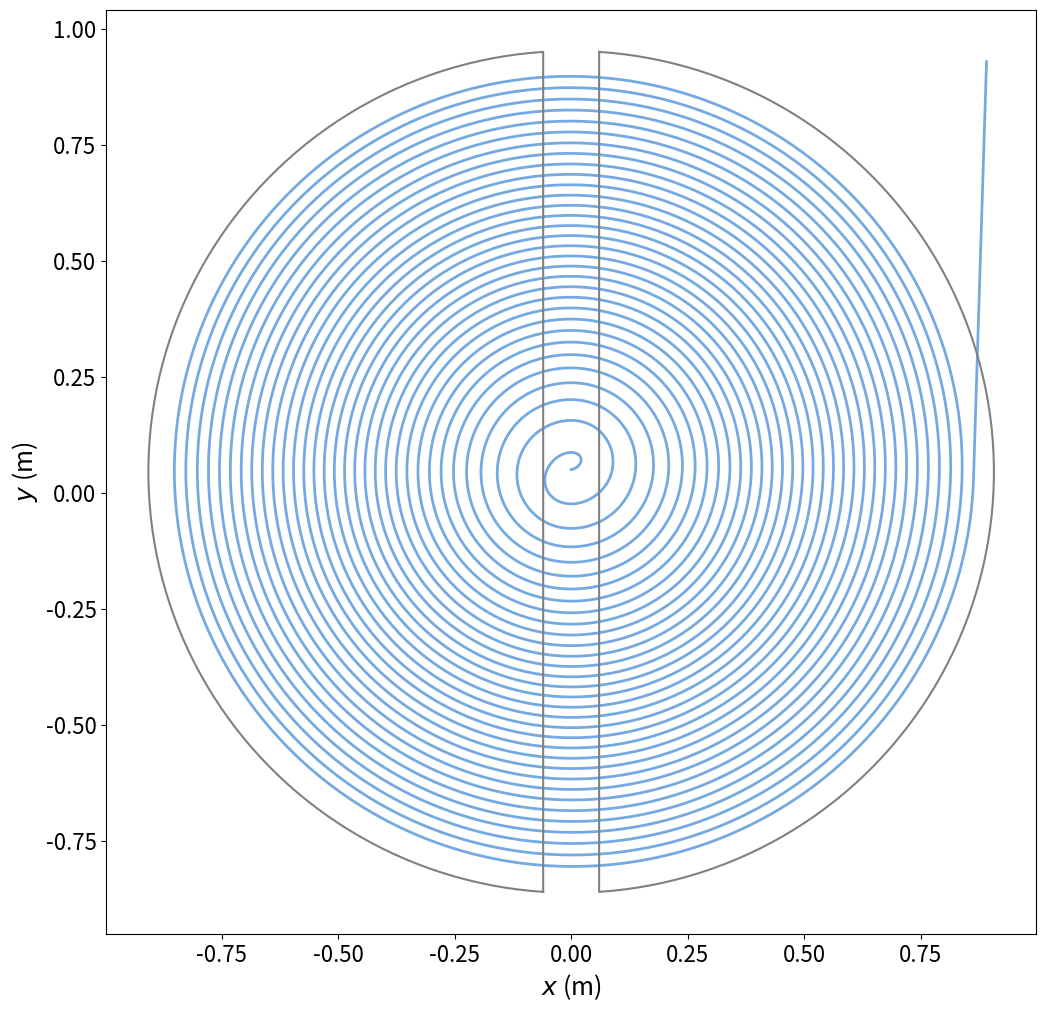
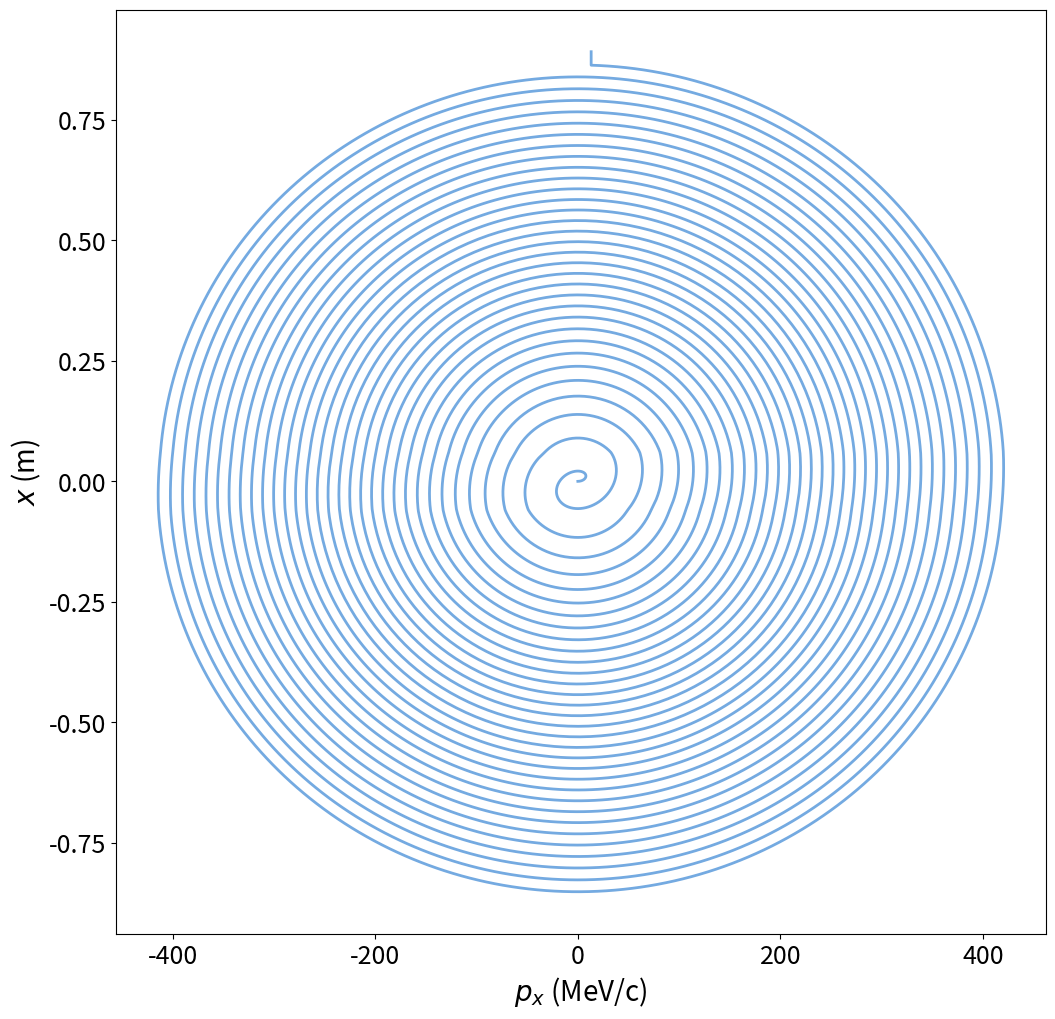
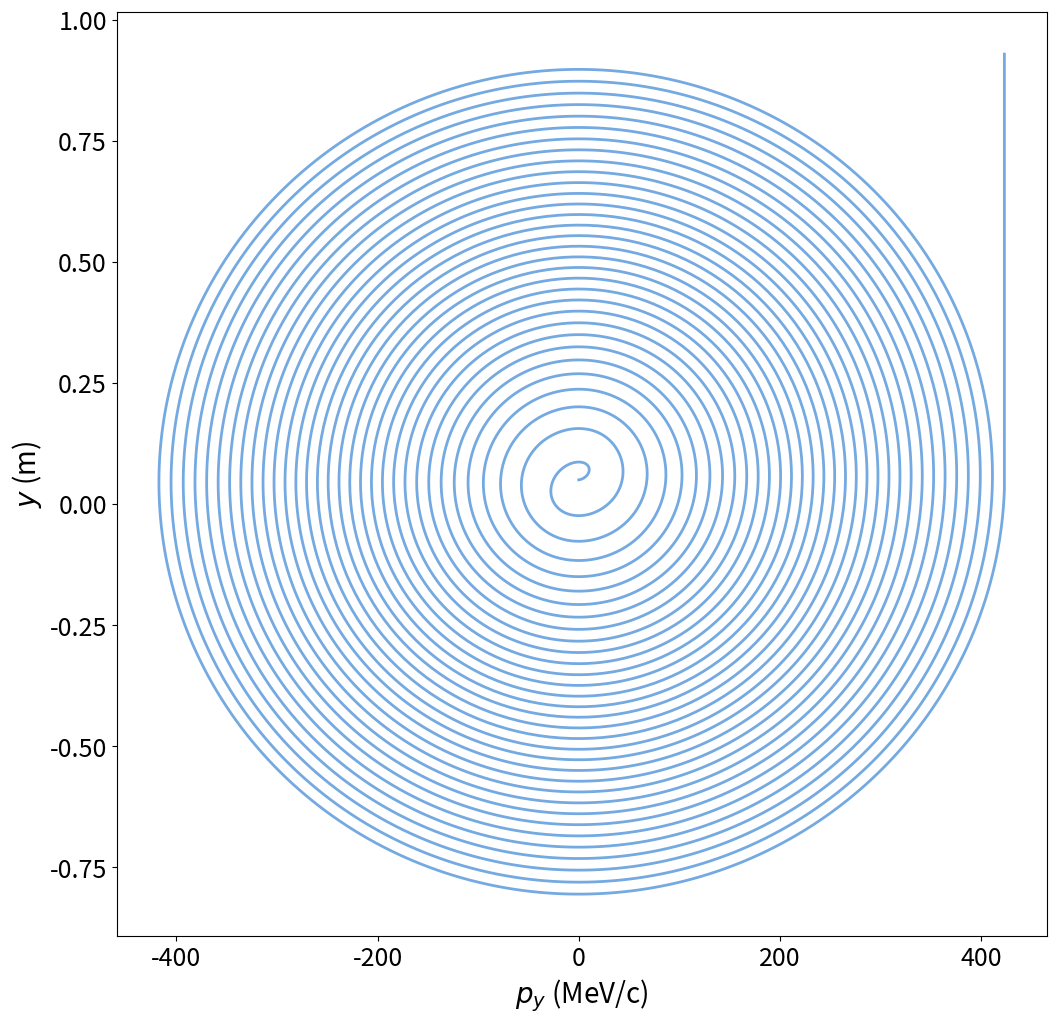
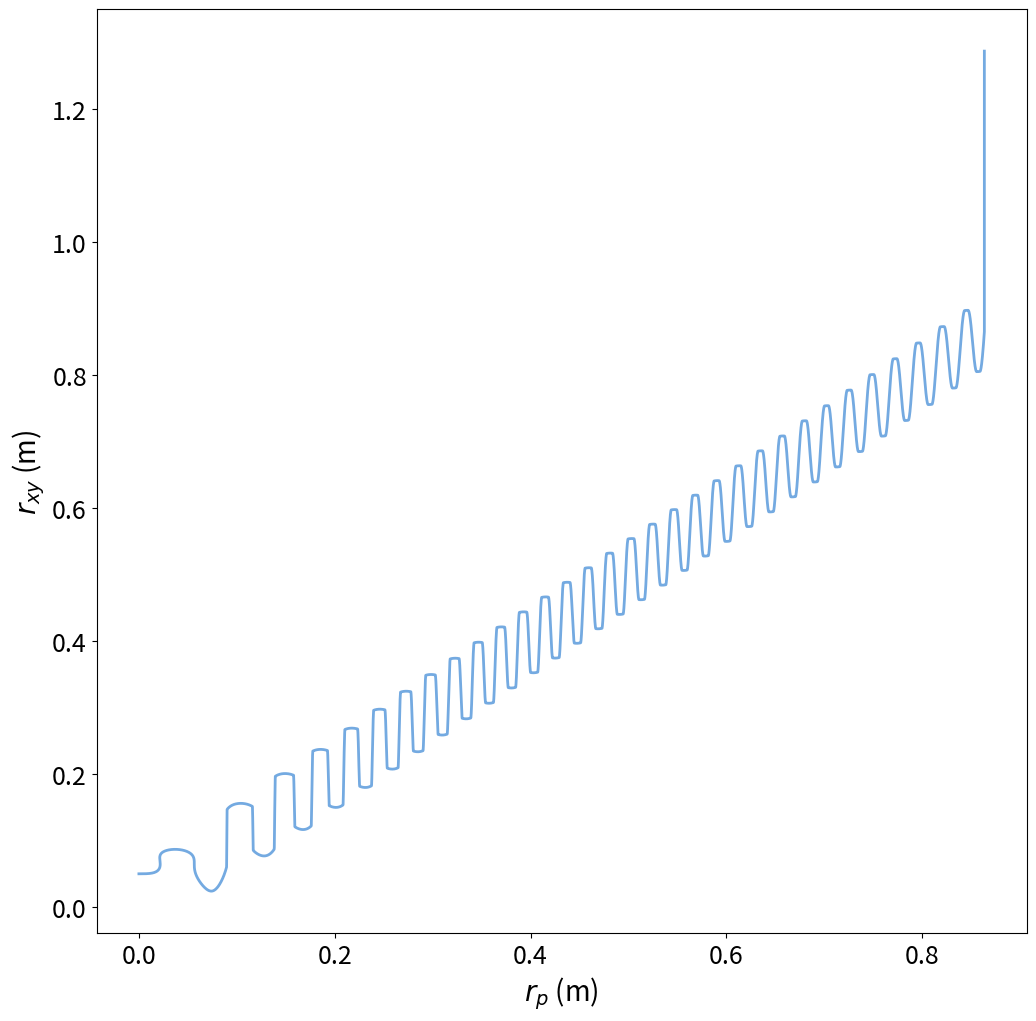

Recreate these plots in Python, in order.
#################### Numerical Simulation of a Cyclotron ####################
### Nicolas Maldonado Baracaldo
### 201423809
#############################################################################

import numpy as np
import matplotlib.pyplot as plt

### Cyclotron parameters: ###
E = np.array([6000000,0,0]) #Electric field
B = np.array([0,0,-1.64])   #Magnetic field
R = 0.923                   #Radius
d = 0.120                   #Distance between dees

### Particle parameters: ###
q = 1.6021766*10**-19 #Particle charge
m = 1.6726219*10**-27 #Particle mass

### Simulation parameters: ###
r_0 = np.array([0,0.05,0]) #Initial position
v_0 = np.array([100,0,0])  #Initial velocity
t_max = 1.3*10**-6         #Simulation running time
N = 10000                  #Number of samples for simulation

### Function to calculate Lorentz force: ###
def F_Lorentz(r, v, t):
    return q*E*np.cos((q*B[2]/m)*t)*np.heaviside(r[0]+d/2, 1)*np.heaviside(-r[0]+d/2, 1)\
            + q*np.cross(v, B)
#end of F_Lorentz() function

### Function to update r, v, a via 4th order Runge-Kutta: ###
def RK4(t):
    global r
    global v
    global a
    global dt
    
    #First step:
    k1 = v
    l1 = a
    
    #Second step:
    k2 = v + dt/2*l1
    l2 = F_Lorentz(r+dt/2*k1, k2, t+dt/2)/m
    
    #Third step:
    k3 = v + dt/2*l2
    l3 = F_Lorentz(r+dt/2*k2, k3, t+dt/2)/m
    
    #Fourth step:
    k4 = v + dt*l3
    l4 = F_Lorentz(r+dt*k3, k4, t+dt)/m
    
    #Averages:
    k = (k1 + 2*k2 + 2*k3 + k4)/6
    l = (l1 + 2*l2 + 2*l3 + l4)/6

    #Update acceleration:
    a = F_Lorentz(r, v, t+dt)/m
    #Update velocity
    v = v + dt*l
    #Update position
    r = r + dt*k
#end of RK4() function

t = np.linspace(0,t_max,N) #Times array
dt = t[1] - t[0]           #Time step
r = r_0                    #Set initial position
v = v_0                    #Set initial velocity
a = F_Lorentz(r, v, 0)/m   #Set initial acceleration

x = np.array([r[0]]) #X positions array
y = np.array([r[1]]) #Y positions array

p_x = np.array([m*v[0]/(5.36*10**-22)]) #X momenta array
p_y = np.array([m*v[1]/(5.36*10**-22)]) #Y momenta array

r_xy = np.array([np.sqrt(r[0]**2 + r[1]**2)])                  #Position-based radii array
r_p = np.array([np.sqrt((m*v[0])**2 + (m*v[1])**2)/(-q*B[2])]) #Momentum-based radii array

### Loop over times ###
for i in range(1,t.size):
    #Update variables:
    RK4(t[i-1])
    
    #Store positions:
    x = np.append(x, [r[0]])
    y = np.append(y, [r[1]])
    
    #Store momenta:
    p_x = np.append(p_x, [m*v[0]/(5.36*10**-22)])
    p_y = np.append(p_y, [m*v[1]/(5.36*10**-22)])
    
    #Store radii:
    r_xy = np.append(r_xy, [np.sqrt(r[0]**2 + r[1]**2)])
    r_p = np.append(r_p, [np.sqrt((m*v[0])**2 + (m*v[1])**2)/(-q*B[2])])
    
    #Stop loop when approaching radius:
    if r[0] > 0.935*R:
        break
    #end if statement
#end of for loop

#Fix null acceleration:
a = np.array([0,0,0])

### Loop over remaining times ###   
for i in range(x.size,t.size):
    #Update position:
    r = r + dt*v
    
    #Store positions:
    x = np.append(x, [r[0]])
    y = np.append(y, [r[1]])
    
    #Store momenta:
    p_x = np.append(p_x, [m*v[0]/(5.36*10**-22)])
    p_y = np.append(p_y, [m*v[1]/(5.36*10**-22)])
    
    #Store radii:
    r_xy = np.append(r_xy, [np.sqrt(r[0]**2 + r[1]**2)])
    r_p = np.append(r_p, [np.sqrt((m*v[0])**2 + (m*v[1])**2)/(-q*B[2])])
    
    #Stop loop once radius is reached:
    if r[1] > R:
        break
    #end if statement
#end of for loop
   
p_l = np.linspace(0.5211189*np.pi,1.4788811*np.pi,100)   #Angles for left dee
x_l = np.append([-d/2,-d/2],0.906996*np.cos(p_l))        #X coordinates of left dee
y_l = np.append([-0.86,0.95],0.906996*np.sin(p_l)+0.045) #Y coordinates of left dee

p_r = np.linspace(-0.4788811*np.pi,0.4788811*np.pi,100)  #Angles for right dee
x_r = np.append([d/2,d/2],0.906996*np.cos(p_r))          #X coordinates of right dee
y_r = np.append([0.95,-0.86],0.906996*np.sin(p_r)+0.045) #Y coordinates of right dee

#Plot y positions vs. x positions:
plt.figure(figsize=[12,12])
plt.rc('xtick',labelsize=16)
plt.rc('ytick',labelsize=16)
plt.xlabel(r'$x$ (m)',fontsize=18)
plt.ylabel(r'$y$ (m)',fontsize=18)
plt.plot(x,y,color='#74AAE1',linewidth=2)
plt.plot(x_l,y_l,color='grey')
plt.plot(x_r,y_r,color='grey')
plt.savefig('path.png')
plt.close()

#Plot x positions vs. x momenta:
plt.figure(figsize=[12,12])
plt.rc('xtick',labelsize=18)
plt.rc('ytick',labelsize=18)
plt.xlabel(r'$p_x$ (MeV/c)',fontsize=20)
plt.ylabel(r'$x$ (m)',fontsize=20)
plt.plot(p_x,x,color='#74AAE1',linewidth=2)
plt.savefig('momentum_x.png')
plt.close()

#Plot y positions vs. y momenta:
plt.figure(figsize=[12,12])
plt.rc('xtick',labelsize=18)
plt.rc('ytick',labelsize=18)
plt.xlabel(r'$p_y$ (MeV/c)',fontsize=20)
plt.ylabel(r'$y$ (m)',fontsize=20)
plt.plot(p_y,y,color='#74AAE1',linewidth=2)
plt.savefig('momentum_y.png')
plt.close()

#Plot position-based radii vs. momentum-based radii:
plt.figure(figsize=[12,12])
plt.rc('xtick',labelsize=18)
plt.rc('ytick',labelsize=18)
plt.xlabel(r'$r_p$ (m)',fontsize=20)
plt.ylabel(r'$r_{xy}$ (m)',fontsize=20)
plt.plot(r_p,r_xy,color='#74AAE1',linewidth=2)
plt.savefig('radii.png')
plt.close()
